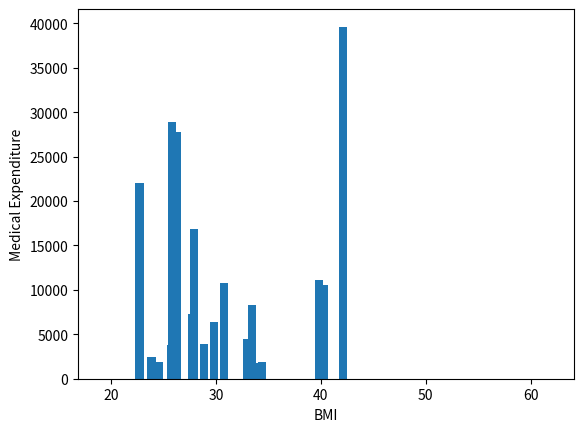

Reproduce this figure in Python. (Note: this script raises an exception after producing the figure.)
import matplotlib.pyplot as plt

Age = [19, 18, 28, 33, 32, 31, 46, 37, 37, 60, 25, 62, 23, 56, 27, 19, 52, 23, 56]

Medical_Expenditure = [16884, 1725, 4449, 21984, 3866, 3756, 8240, 7281, 6406, 28923, 2721, 27808, 1826, 11090, 39611, 1837, 10797, 2395, 10602]

BMI = [27.9, 33.77, 33, 22.705, 28.88, 25.74, 33.44, 27.74, 29.83, 25.84, 26.22, 26.29, 34.4, 39.82, 42.13, 24.6, 30.78, 23.845, 40.3]

New_Age=[]

for i in range(len(Age)):
  if BMI[i] <=30:
    New_Age.append(Age[i])


plt.xlabel("Age")
plt.ylabel("Count")
plt.hist(New_Age)
plt.show()

plt.xlabel("BMI")
plt.ylabel("Medical Expenditure")
plt.bar(BMI,Medical_Expenditure)
plt.show()

plt.xlable("BMI")
plt.ylable("medical Expenditure")
plt.scatter(BMI,Medical_Expenditure)



plt.show()
